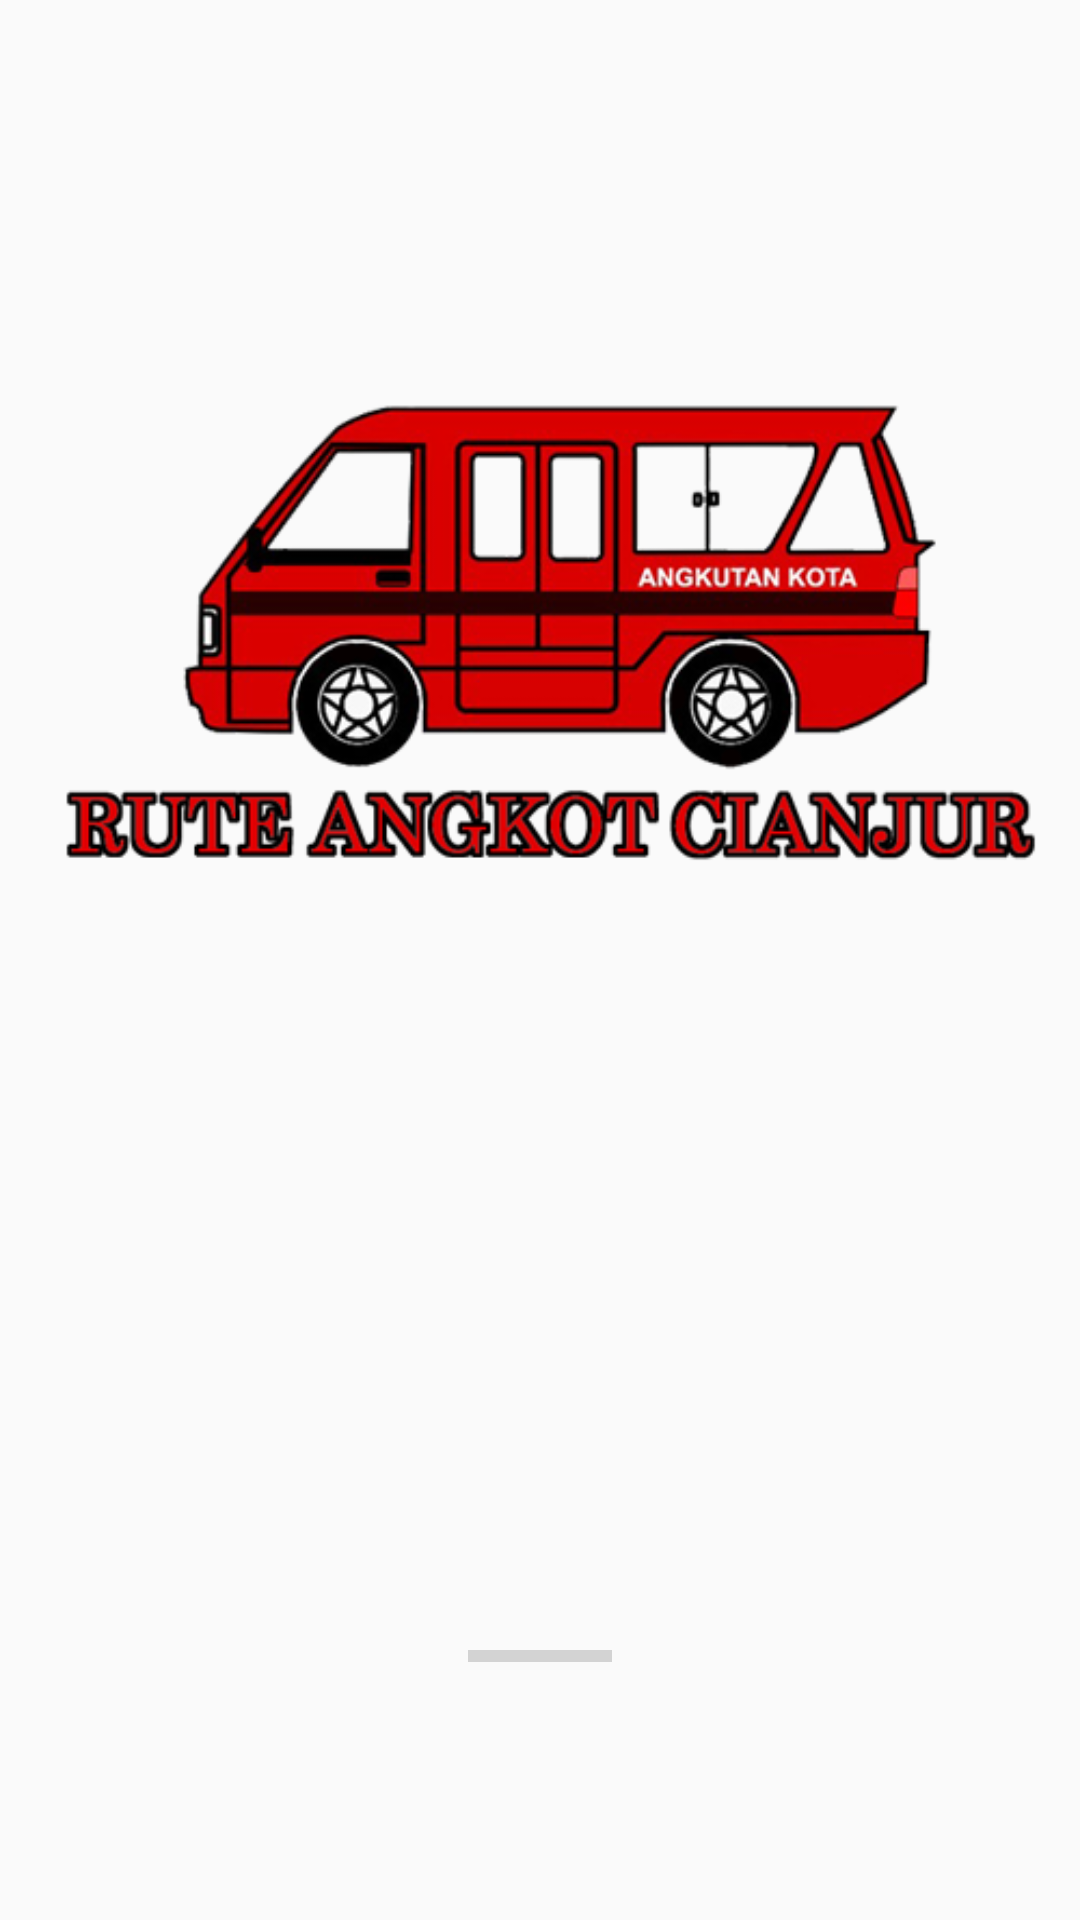

Write the Android layout XML for this screen, with the resource values it uses.
<!-- AndroidManifest.xml: application theme AppTheme -->
<!-- res/layout/activity_splash_screen.xml -->
<?xml version="1.0" encoding="utf-8"?>
<RelativeLayout xmlns:android="http://schemas.android.com/apk/res/android"
    xmlns:app="http://schemas.android.com/apk/res-auto"
    xmlns:tools="http://schemas.android.com/tools"
    android:layout_width="match_parent"
    android:layout_height="match_parent"
    tools:context="org.app.ayu.ruteangkotcianjur.SplashScreen">

    <ImageView
        android:id="@+id/imageView2"
        android:layout_width="match_parent"
        android:layout_height="match_parent"
        app:srcCompat="@drawable/launcer" />

    <ProgressBar
        android:id="@+id/progressBar3"
        style="?android:attr/progressBarStyleHorizontal"
        android:layout_width="wrap_content"
        android:layout_height="wrap_content"
        android:layout_alignParentBottom="true"
        android:layout_centerHorizontal="true"
        android:layout_marginBottom="80dp" />

</RelativeLayout>
<!-- resources referenced by this layout -->
<resources>
  <!-- drawable launcer: png bitmap (drawable, 95416 bytes) -->
  <style name="AppTheme" parent="Theme.AppCompat.Light.DarkActionBar">
          
          <item name="colorPrimary">@color/colorPrimary</item>
          <item name="colorPrimaryDark">@color/colorPrimaryDark</item>
          <item name="colorAccent">@color/colorAccent</item>
          <item name="windowActionBar">false</item>
          <item name="windowNoTitle">true</item>
          <item name="android:windowFullscreen">true</item>
      </style>
  <color name="colorPrimary">#fffaf5</color>
  <color name="colorPrimaryDark">#cfcac5</color>
  <color name="colorAccent">#614840</color>
</resources>
